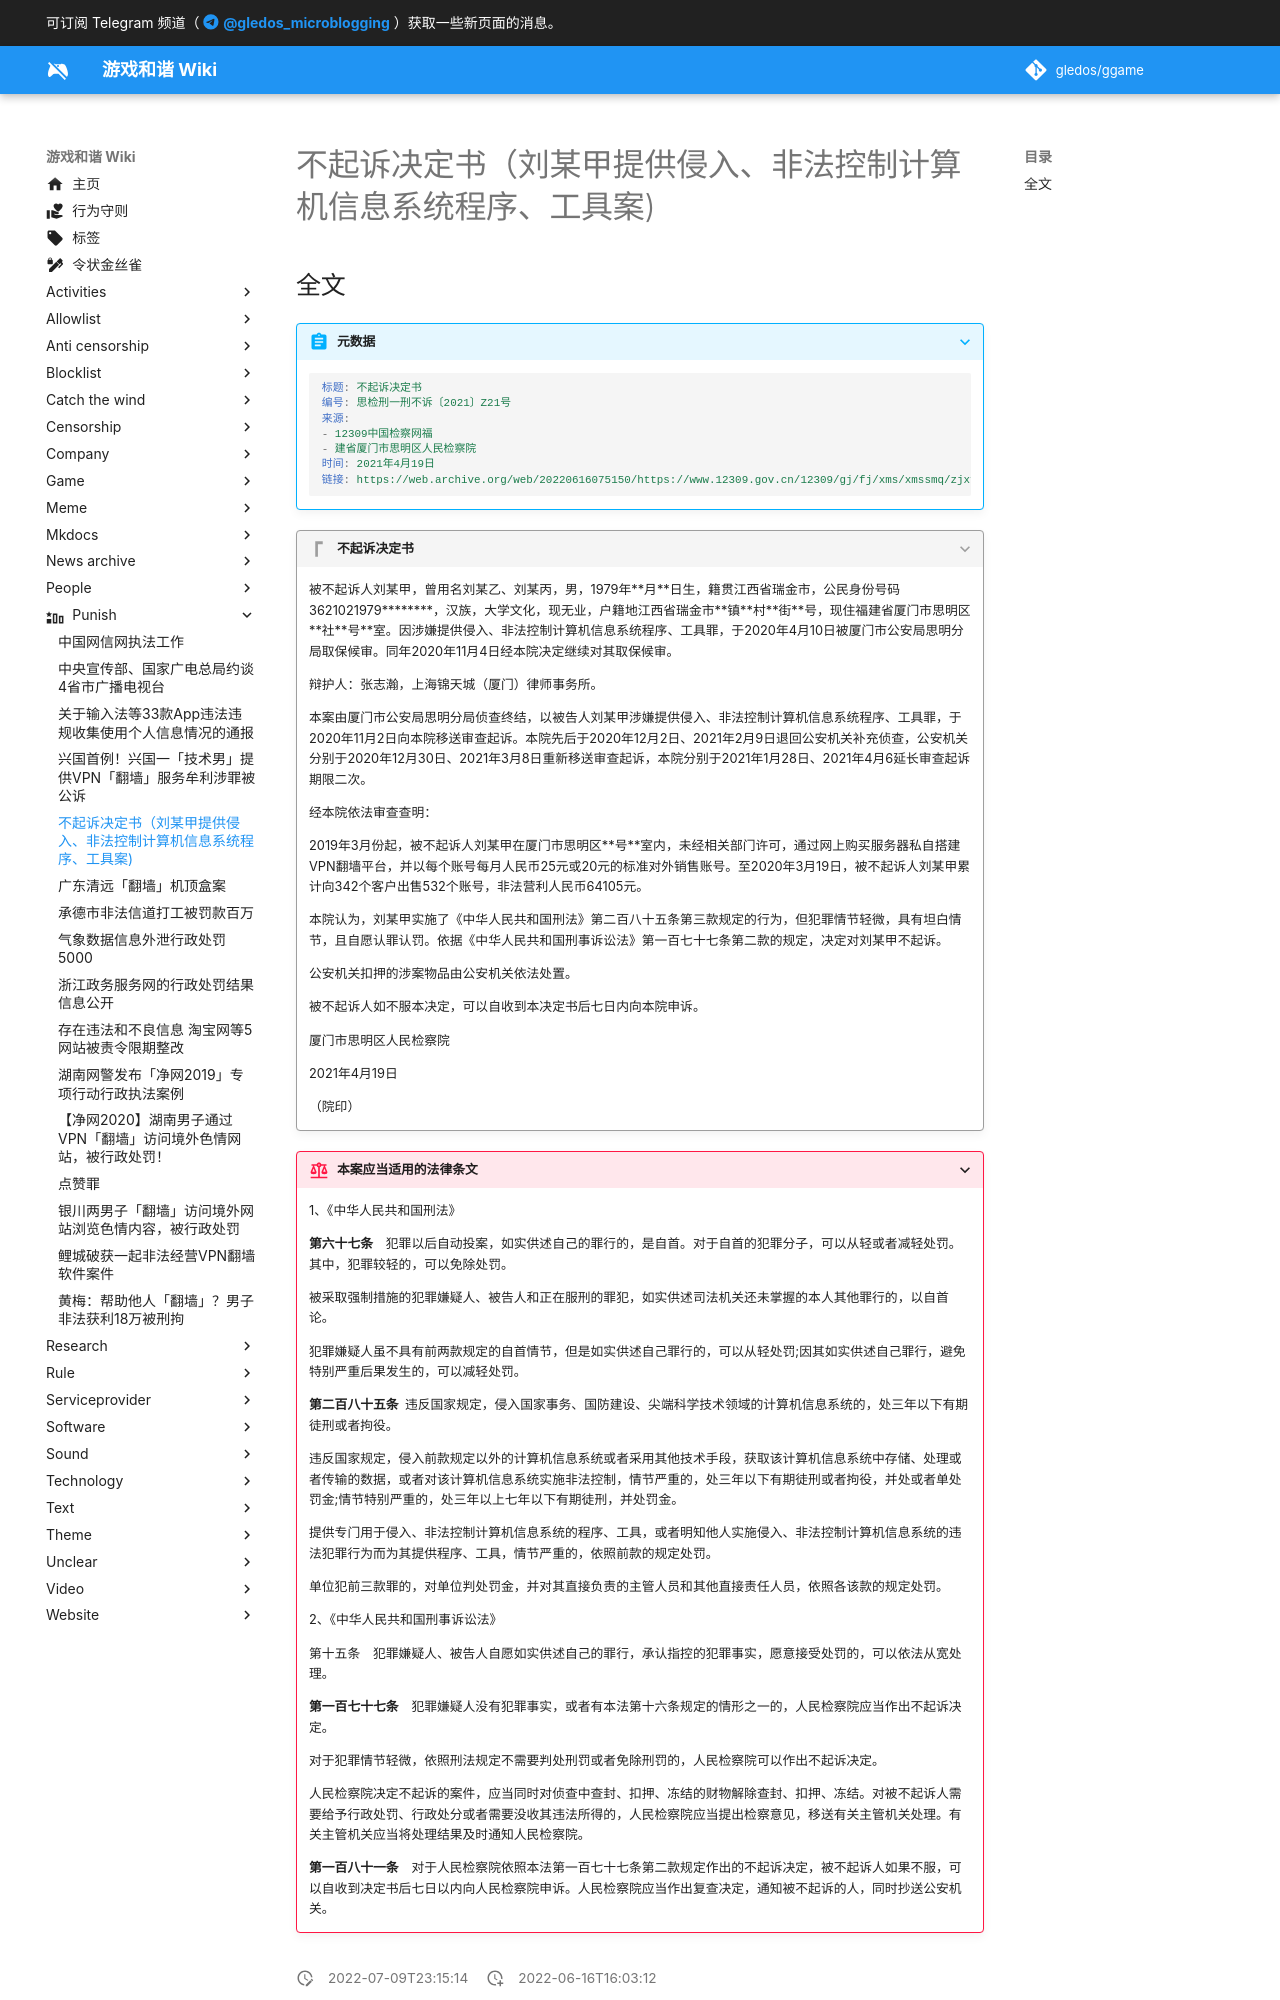

repository: gledos/ggame · page: punish/厦门搭建VPN平台牟利.html · generator: mkdocs

---
title: 不起诉决定书（刘某甲提供侵入、非法控制计算机信息系统程序、工具案)
description:
published: true
date: "2022-07-09T23:15:14"
特殊标签标记: #无标签
editor: markdown
dateCreated: "2022-06-16T16:03:12"
---

## 全文

> [!summary]+ 元数据
>
> ```yaml
> 标题: 不起诉决定书
> 编号: 思检刑一刑不诉〔2021〕Z21号
> 来源:
> - 12309中国检察网福
> - 建省厦门市思明区人民检察院
> 时间: 2021年4月19日
> 链接: https://web.archive.org/web/20220616075150/https://www.12309.gov.cn/12309/gj/fj/xms/xmssmq/zjxflws/202105/t20210527_9701105.shtml
> ```

> [!quote]+ 不起诉决定书
>
> 被不起诉人刘某甲，曾用名刘某乙、刘某丙，男，1979年\*\*月\*\*日生，籍贯江西省瑞金市，公民身份号码3621021979\*\*\*\*\*\*\*\*，汉族，大学文化，现无业，户籍地江西省瑞金市\*\*镇\*\*村\*\*街\*\*号，现住福建省厦门市思明区\*\*社\*\*号\*\*室。因涉嫌提供侵入、非法控制计算机信息系统程序、工具罪，于2020年4月10日被厦门市公安局思明分局取保候审。同年2020年11月4日经本院决定继续对其取保候审。
>
> 辩护人：张志瀚，上海锦天城（厦门）律师事务所。
>
> 本案由厦门市公安局思明分局侦查终结，以被告人刘某甲涉嫌提供侵入、非法控制计算机信息系统程序、工具罪，于2020年11月2日向本院移送审查起诉。本院先后于2020年12月2日、2021年2月9日退回公安机关补充侦查，公安机关分别于2020年12月30日、2021年3月8日重新移送审查起诉，本院分别于2021年1月28日、2021年4月6延长审查起诉期限二次。
>
> 经本院依法审查查明：
>
> 2019年3月份起，被不起诉人刘某甲在厦门市思明区\*\*号\*\*室内，未经相关部门许可，通过网上购买服务器私自搭建VPN翻墙平台，并以每个账号每月人民币25元或20元的标准对外销售账号。至2020年3月19日，被不起诉人刘某甲累计向342个客户出售532个账号，非法营利人民币64105元。
>
> 本院认为，刘某甲实施了《中华人民共和国刑法》第二百八十五条第三款规定的行为，但犯罪情节轻微，具有坦白情节，且自愿认罪认罚。依据《中华人民共和国刑事诉讼法》第一百七十七条第二款的规定，决定对刘某甲不起诉。
>
> 公安机关扣押的涉案物品由公安机关依法处置。
>
> 被不起诉人如不服本决定，可以自收到本决定书后七日内向本院申诉。
>
> 厦门市思明区人民检察院
>
> 2021年4月19日
>
> （院印）
>
